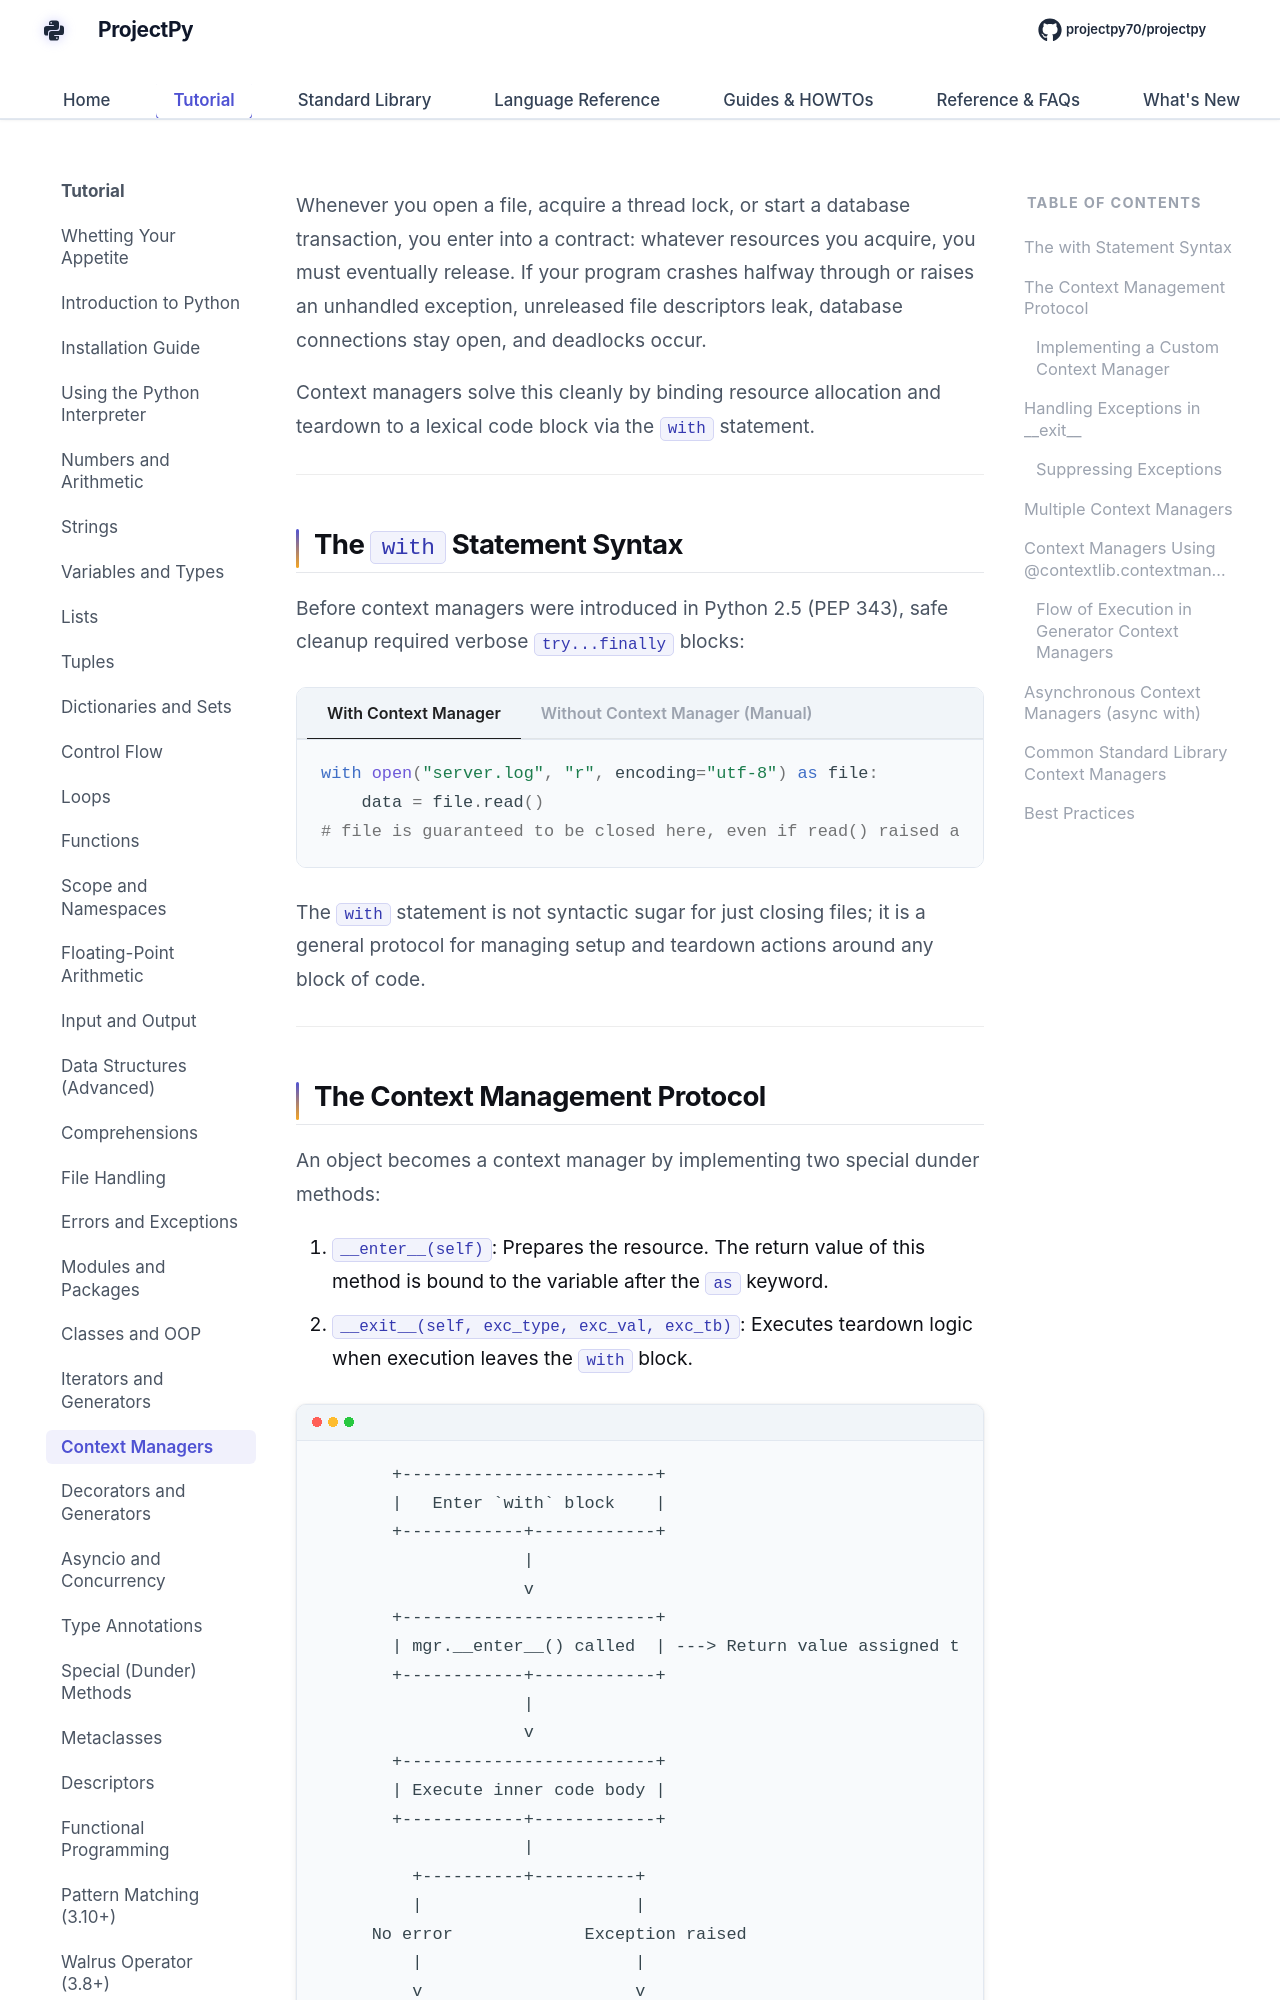

repository: Sdas2003810/projectpy · page: core/context-managers/index.html · generator: mkdocs

# Context Managers and the `with` Statement

Whenever you open a file, acquire a thread lock, or start a database transaction, you enter into a contract: whatever resources you acquire, you must eventually release. If your program crashes halfway through or raises an unhandled exception, unreleased file descriptors leak, database connections stay open, and deadlocks occur.

Context managers solve this cleanly by binding resource allocation and teardown to a lexical code block via the `with` statement.

---

## The `with` Statement Syntax

Before context managers were introduced in Python 2.5 (PEP 343), safe cleanup required verbose `try...finally` blocks:

=== "With Context Manager"
    ```python
    with open("server.log", "r", encoding="utf-8") as file:
        data = file.read()
    # file is guaranteed to be closed here, even if read() raised an error
    ```

=== "Without Context Manager (Manual)"
    ```python
    file = open("server.log", "r", encoding="utf-8")
    try:
        data = file.read()
    finally:
        file.close()
    ```

The `with` statement is not syntactic sugar for just closing files; it is a general protocol for managing setup and teardown actions around any block of code.

---
